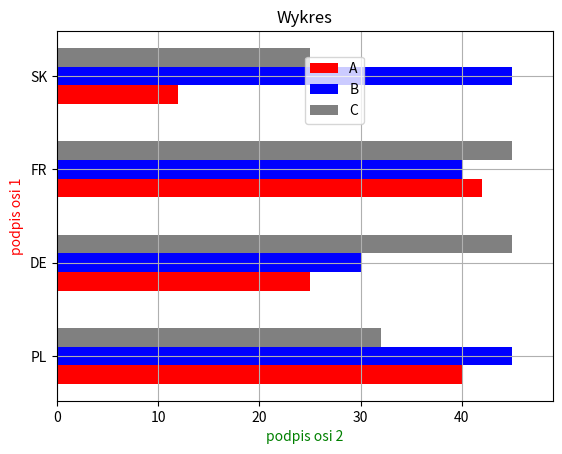

The matplotlib source for this figure:
import numpy as np
import matplotlib.pylab as plt

#prepare data
X = ['PL','DE','FR','SK']
x = np.arange(len(X))

y1 = [40, 25,42, 12 ]
col1 = 'red'

y2 = [45,30, 40, 45 ]
col2 = 'blue'

y3 = [32, 45, 45, 25]
col3 = 'grey'



fig, axs = plt.subplots()

hbar1 = axs.barh(x-0.2, y1, 0.2, align='center', color = col1) 
hbar1 = axs.barh(x, y2, 0.2, align='center', tick_label=X, color = col2) 
hbar1 = axs.barh(x+0.2, y3, 0.2,  align='center',  color = col3) 
axs.set_xlim([0,49])
axs.set_title("Wykres")
axs.xaxis.label.set_color('green')
axs.set_xlabel("podpis osi 2")
axs.yaxis.label.set_color('red')
axs.set_ylabel("podpis osi 1")
axs.grid(visible=True)

#plt.legend(patches, leg, loc="upper right")
plt.legend( ['A', 'B', 'C'], loc=(0.5, 0.75))


plt.show()